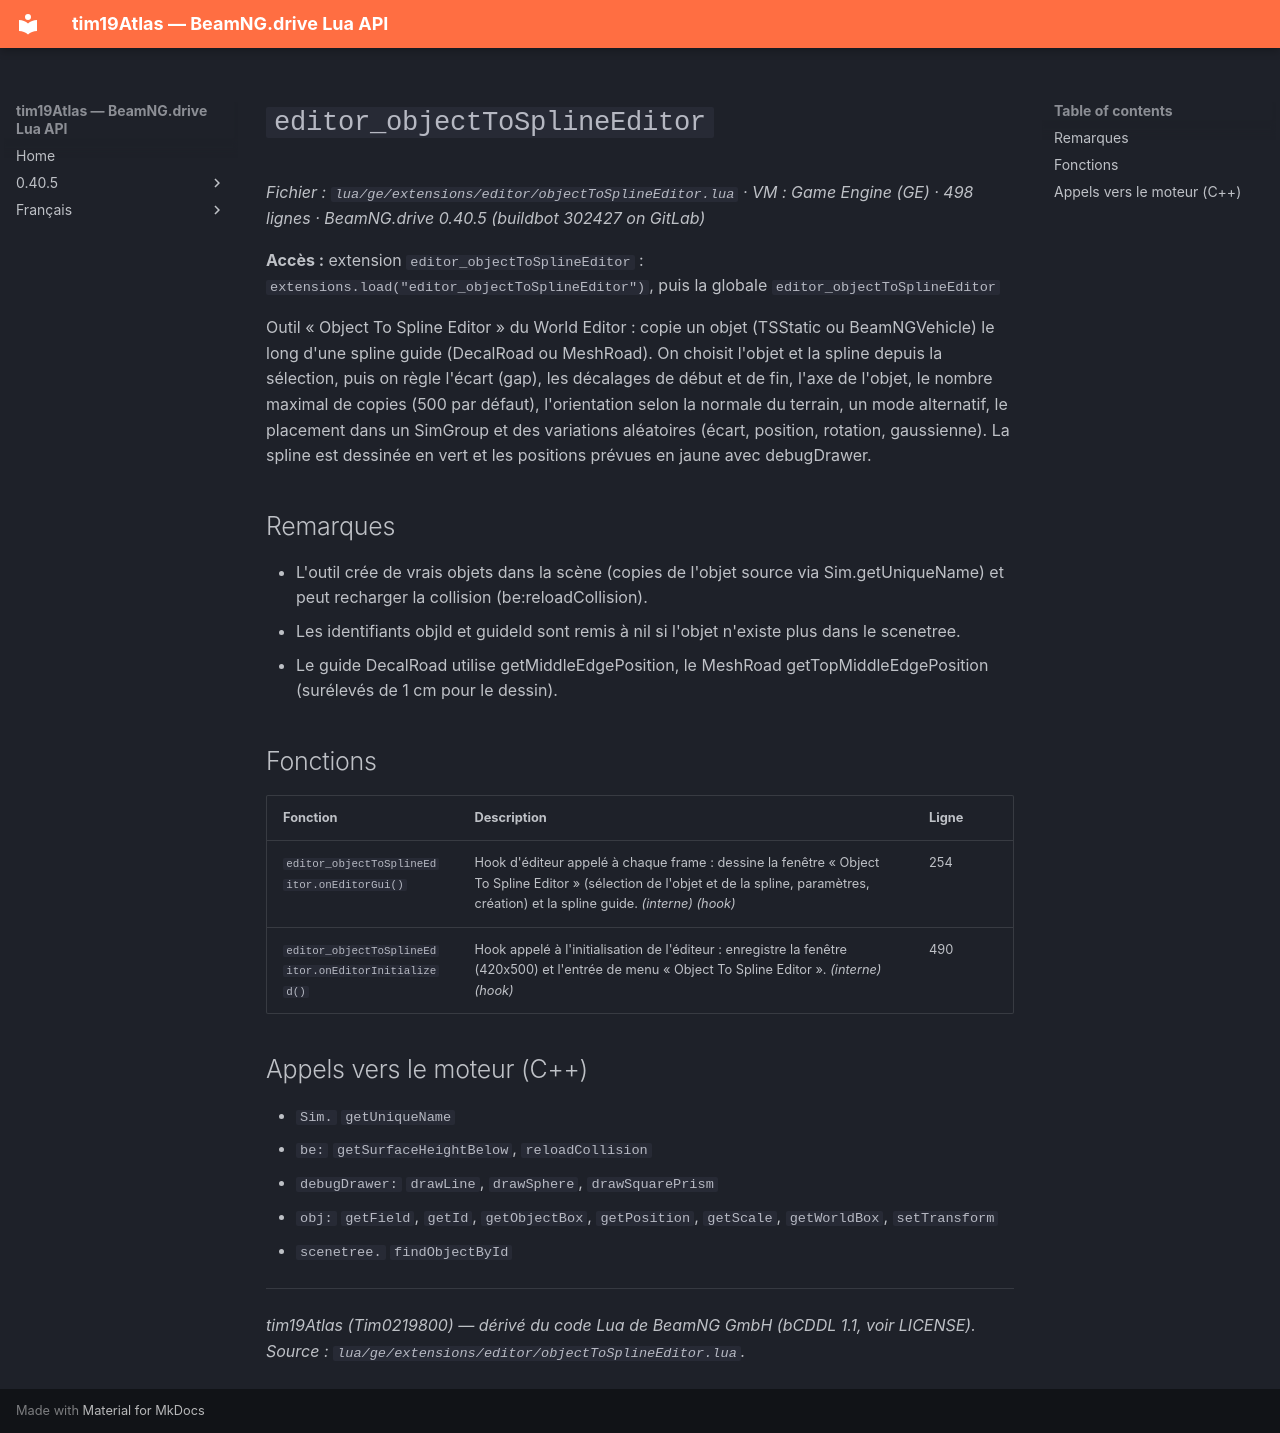

repository: Tim0219800/beamng-lua-atlas · page: fr/0.40.5/ge/extensions/editor/objectToSplineEditor.html · generator: mkdocs

# `editor_objectToSplineEditor`

*Fichier : `lua/ge/extensions/editor/objectToSplineEditor.lua` · VM : Game Engine (GE) · 498 lignes · BeamNG.drive 0.40.5 (buildbot 302427 on GitLab)*

**Accès :** extension `editor_objectToSplineEditor` : `extensions.load("editor_objectToSplineEditor")`, puis la globale `editor_objectToSplineEditor`

Outil « Object To Spline Editor » du World Editor : copie un objet (TSStatic ou BeamNGVehicle) le long d'une spline guide (DecalRoad ou MeshRoad). On choisit l'objet et la spline depuis la sélection, puis on règle l'écart (gap), les décalages de début et de fin, l'axe de l'objet, le nombre maximal de copies (500 par défaut), l'orientation selon la normale du terrain, un mode alternatif, le placement dans un SimGroup et des variations aléatoires (écart, position, rotation, gaussienne). La spline est dessinée en vert et les positions prévues en jaune avec debugDrawer.

## Remarques

- L'outil crée de vrais objets dans la scène (copies de l'objet source via Sim.getUniqueName) et peut recharger la collision (be:reloadCollision).
- Les identifiants objId et guideId sont remis à nil si l'objet n'existe plus dans le scenetree.
- Le guide DecalRoad utilise getMiddleEdgePosition, le MeshRoad getTopMiddleEdgePosition (surélevés de 1 cm pour le dessin).

## Fonctions

| Fonction | Description | Ligne |
|---|---|---|
| `editor_objectToSplineEditor.onEditorGui()` | Hook d'éditeur appelé à chaque frame : dessine la fenêtre « Object To Spline Editor » (sélection de l'objet et de la spline, paramètres, création) et la spline guide. *(interne)* *(hook)* | 254 |
| `editor_objectToSplineEditor.onEditorInitialized()` | Hook appelé à l'initialisation de l'éditeur : enregistre la fenêtre (420x500) et l'entrée de menu « Object To Spline Editor ». *(interne)* *(hook)* | 490 |

## Appels vers le moteur (C++)

- `Sim.` `getUniqueName`
- `be:` `getSurfaceHeightBelow`, `reloadCollision`
- `debugDrawer:` `drawLine`, `drawSphere`, `drawSquarePrism`
- `obj:` `getField`, `getId`, `getObjectBox`, `getPosition`, `getScale`, `getWorldBox`, `setTransform`
- `scenetree.` `findObjectById`

---
*tim19Atlas (Tim0219800) — dérivé du code Lua de BeamNG GmbH (bCDDL 1.1, voir LICENSE). Source : `lua/ge/extensions/editor/objectToSplineEditor.lua`.*
